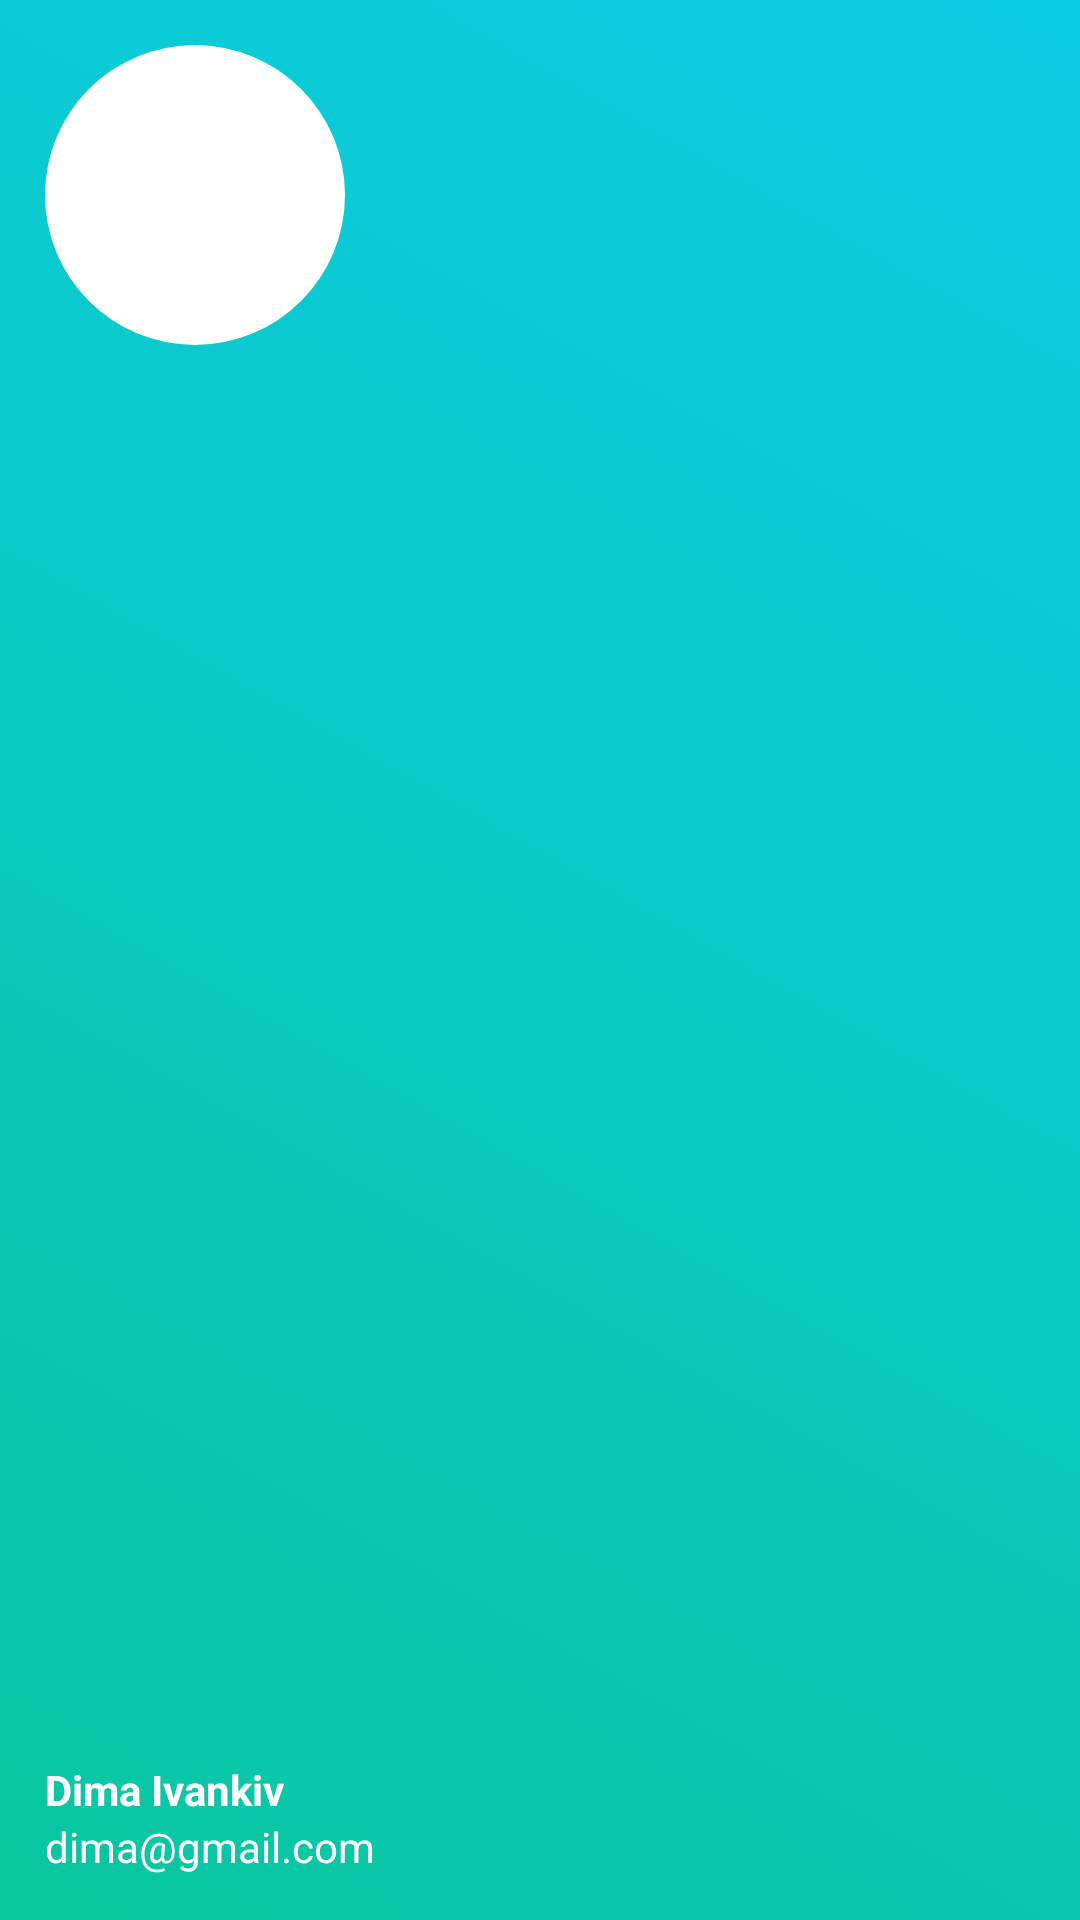

Layout XML and referenced resources for this Android screen:
<!-- AndroidManifest.xml: application theme AppTheme -->
<!-- res/layout/header.xml -->
<?xml version="1.0" encoding="utf-8"?>
<RelativeLayout xmlns:android="http://schemas.android.com/apk/res/android"
    android:layout_width="match_parent"
    android:layout_height="160dp"
    android:background="@drawable/gradient_background"
    android:padding="15dp"
    >

    <ImageView
        android:id="@+id/header_avatar"
        android:layout_width="100dp"
        android:layout_height="100dp"
        android:layout_alignParentLeft="true"
        android:layout_alignParentStart="true"
        android:layout_alignParentTop="true"
        android:src="@drawable/profile_img" />

    <TextView
        android:id="@+id/header_name"
        android:layout_width="wrap_content"
        android:layout_height="wrap_content"
        android:layout_above="@+id/header_email"
        android:text="Dima Ivankiv "
        android:textColor="@color/white"
        android:textStyle="bold" />

    <TextView
        android:id="@+id/header_email"
        android:layout_width="wrap_content"
        android:layout_height="wrap_content"
        android:layout_alignParentBottom="true"
        android:text="dima@gmail.com"
        android:textColor="@color/white" />

</RelativeLayout>
<!-- resources referenced by this layout -->
<resources>
  <color name="white">#fff</color>
  <!-- drawable gradient_background (drawable) -->
  <?xml version="1.0" encoding="utf-8"?>
  <shape xmlns:android="http://schemas.android.com/apk/res/android">
      <gradient android:angle="45"
  android:gradientRadius="6"
          android:startColor="@color/startBlue"
          android:endColor="@color/endBlue"/>
  
  </shape>
  <!-- drawable profile_img (drawable) -->
  <?xml version="1.0" encoding="utf-8"?>
  <shape
      xmlns:android="http://schemas.android.com/apk/res/android"
      android:shape="oval">
      <size android:height="150dp"
          android:width="150dp"/>
      <solid android:color="@color/white"></solid>
  
  </shape>
  <style name="AppTheme" parent="Theme.AppCompat.Light.NoActionBar">
          
          <item name="colorPrimary">@android:color/transparent</item>
          <item name="colorPrimaryDark">@color/endBlue</item>
          <item name="colorAccent">@color/endBlue</item>
      </style>
  <color name="startBlue">#09c69f</color>
  <color name="endBlue">#0bcce6</color>
</resources>
